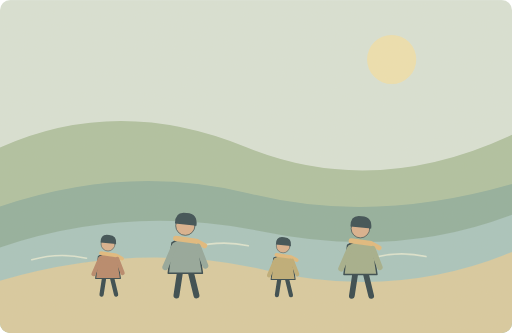
t = 0.00 s
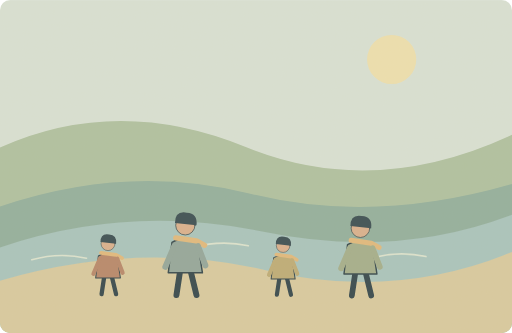
t = 0.25 s
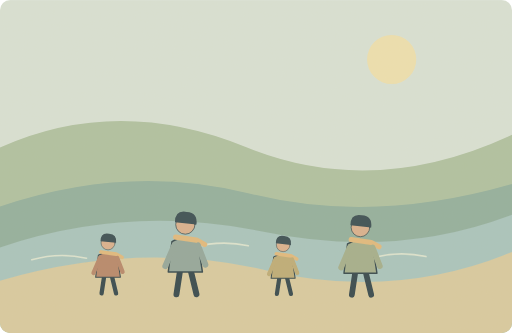
t = 0.75 s
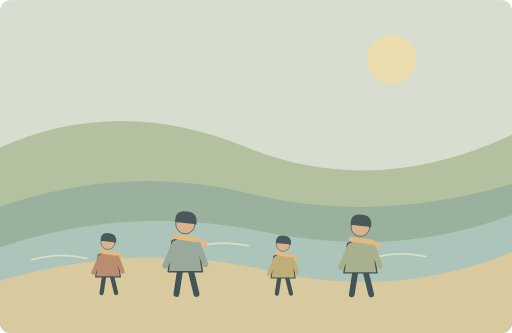
t = 1.00 s
t = 1.25 s: frame unchanged from t = 0.75 s, image omitted
t = 1.75 s: frame unchanged from t = 0.25 s, image omitted

The animated SVG that drew these frames (rendered in a browser with its animation timeline set to each time). Animation: 4 SMIL elements (animateTransform=4); one cycle of 2.00 s, repeats indefinitely.

<svg xmlns="http://www.w3.org/2000/svg" width="1000" height="650" viewBox="0 0 1000 650" role="img" aria-labelledby="title desc"><title id="title">单词小故事</title><desc id="desc">Anyone can join our weekend walk by the river.</desc><metadata>{"wordId": "anyone", "dailyExample": "Anyone can join our weekend walk by the river.", "source": "https://github.com/go1app/word-atlas/blob/main/public/atlas/entries/3.json", "attribution": "Word Atlas contributors — CC BY 4.0", "license": "https://creativecommons.org/licenses/by/4.0/", "changes": "New original vector animation interpreting the daily example.", "durationSeconds": 10}</metadata><defs><clipPath id="frame"><rect width="1000" height="650" rx="20"/></clipPath><filter id="paper"><feTurbulence type="fractalNoise" baseFrequency=".74" numOctaves="3" stitchTiles="stitch"/><feColorMatrix type="saturate" values="0"/><feComponentTransfer><feFuncA type="linear" slope=".065"/></feComponentTransfer><feBlend in="SourceGraphic" mode="soft-light"/></filter><filter id="glow" x="-100%" y="-100%" width="300%" height="300%"><feGaussianBlur stdDeviation="8"/></filter></defs><g clip-path="url(#frame)"><rect x="0" y="0" width="1000" height="650" rx="0" fill="#d8e2d7" /><circle cx="765" cy="116" r="48" fill="#eee1af" /><path d="M0 288Q230 185 480 287T1000 263V650H0Z" fill="#adc1a0" stroke="none" stroke-width="2" stroke-linecap="round" stroke-linejoin="round" /><path d="M0 403Q250 318 489 378T1000 359V550H0Z" fill="#8fae9d" stroke="none" stroke-width="2" stroke-linecap="round" stroke-linejoin="round" /><path d="M0 483Q252 398 512 452T1000 419V581Q713 590 447 529T0 570Z" fill="#a6c4be" stroke="none" stroke-width="2" stroke-linecap="round" stroke-linejoin="round" /><path d="M0 548Q272 469 521 528T1000 492V650H0Z" fill="#d8ca9f" stroke="none" stroke-width="2" stroke-linecap="round" stroke-linejoin="round" /><path d="M62 507q54 -15 107 -3M378 483q54 -15 107 -3M725 504q54 -15 107 -3" fill="none" stroke="#dce5d1" stroke-width="3" stroke-linecap="round" stroke-linejoin="round" /><g transform="translate(211 510)"><g><animateTransform attributeName="transform" type="translate" values="0 0;0 -3;0 0" keyTimes="0;.5;1" dur="2s" repeatCount="indefinite"/><g transform="translate(0 0) scale(1.05)" stroke="#2c4148" stroke-linecap="round" stroke-linejoin="round"><path d="M-7 29L-12 62M7 29L15 62" fill="none" stroke="#2c4148" stroke-width="8" stroke-linecap="round" stroke-linejoin="round" /><path d="M-18 -9Q0 -20 17 -8L23 32H-23Z" fill="#b58467" stroke="#2c4148" stroke-width="2" stroke-linecap="round" stroke-linejoin="round" /><circle cx="0" cy="-32" r="13" fill="#d9af8c" /><path d="M-14 -35Q-14 -52 2 -49Q17 -48 15 -32Z" fill="#32474e" stroke="none" stroke-width="2" stroke-linecap="round" stroke-linejoin="round" /><path d="M-13 -15L15 -11 26 -5" fill="none" stroke="#e1b97b" stroke-width="7" stroke-linecap="round" stroke-linejoin="round" /><path d="M-15 -4L-27 24M17 -4L27 22" fill="none" stroke="#b58467" stroke-width="8" stroke-linecap="round" stroke-linejoin="round" /></g></g></g><g transform="translate(362 487)"><g><animateTransform attributeName="transform" type="translate" values="0 0;0 -3;0 0" keyTimes="0;.5;1" dur="2s" repeatCount="indefinite"/><g transform="translate(0 0) scale(1.45)" stroke="#2c4148" stroke-linecap="round" stroke-linejoin="round"><path d="M-7 29L-12 62M7 29L15 62" fill="none" stroke="#2c4148" stroke-width="8" stroke-linecap="round" stroke-linejoin="round" /><path d="M-18 -9Q0 -20 17 -8L23 32H-23Z" fill="#90a59a" stroke="#2c4148" stroke-width="2" stroke-linecap="round" stroke-linejoin="round" /><circle cx="0" cy="-32" r="13" fill="#d9af8c" /><path d="M-14 -35Q-14 -52 2 -49Q17 -48 15 -32Z" fill="#32474e" stroke="none" stroke-width="2" stroke-linecap="round" stroke-linejoin="round" /><path d="M-13 -15L15 -11 26 -5" fill="none" stroke="#e1b97b" stroke-width="7" stroke-linecap="round" stroke-linejoin="round" /><path d="M-15 -4L-27 24M17 -4L27 22" fill="none" stroke="#90a59a" stroke-width="8" stroke-linecap="round" stroke-linejoin="round" /></g></g></g><g transform="translate(553 513)"><g><animateTransform attributeName="transform" type="translate" values="0 0;0 -3;0 0" keyTimes="0;.5;1" dur="2s" repeatCount="indefinite"/><g transform="translate(0 0) scale(1.02)" stroke="#2c4148" stroke-linecap="round" stroke-linejoin="round"><path d="M-7 29L-12 62M7 29L15 62" fill="none" stroke="#2c4148" stroke-width="8" stroke-linecap="round" stroke-linejoin="round" /><path d="M-18 -9Q0 -20 17 -8L23 32H-23Z" fill="#bcaa74" stroke="#2c4148" stroke-width="2" stroke-linecap="round" stroke-linejoin="round" /><circle cx="0" cy="-32" r="13" fill="#d9af8c" /><path d="M-14 -35Q-14 -52 2 -49Q17 -48 15 -32Z" fill="#32474e" stroke="none" stroke-width="2" stroke-linecap="round" stroke-linejoin="round" /><path d="M-13 -15L15 -11 26 -5" fill="none" stroke="#e1b97b" stroke-width="7" stroke-linecap="round" stroke-linejoin="round" /><path d="M-15 -4L-27 24M17 -4L27 22" fill="none" stroke="#bcaa74" stroke-width="8" stroke-linecap="round" stroke-linejoin="round" /></g></g></g><g transform="translate(704 491)"><g><animateTransform attributeName="transform" type="translate" values="0 0;0 -3;0 0" keyTimes="0;.5;1" dur="2s" repeatCount="indefinite"/><g transform="translate(0 0) scale(1.4)" stroke="#2c4148" stroke-linecap="round" stroke-linejoin="round"><path d="M-7 29L-12 62M7 29L15 62" fill="none" stroke="#2c4148" stroke-width="8" stroke-linecap="round" stroke-linejoin="round" /><path d="M-18 -9Q0 -20 17 -8L23 32H-23Z" fill="#a1ad8a" stroke="#2c4148" stroke-width="2" stroke-linecap="round" stroke-linejoin="round" /><circle cx="0" cy="-32" r="13" fill="#d9af8c" /><path d="M-14 -35Q-14 -52 2 -49Q17 -48 15 -32Z" fill="#32474e" stroke="none" stroke-width="2" stroke-linecap="round" stroke-linejoin="round" /><path d="M-13 -15L15 -11 26 -5" fill="none" stroke="#e1b97b" stroke-width="7" stroke-linecap="round" stroke-linejoin="round" /><path d="M-15 -4L-27 24M17 -4L27 22" fill="none" stroke="#a1ad8a" stroke-width="8" stroke-linecap="round" stroke-linejoin="round" /></g></g></g><rect width="1000" height="650" fill="#ddc8a0" opacity=".14" filter="url(#paper)" pointer-events="none"/></g></svg>
